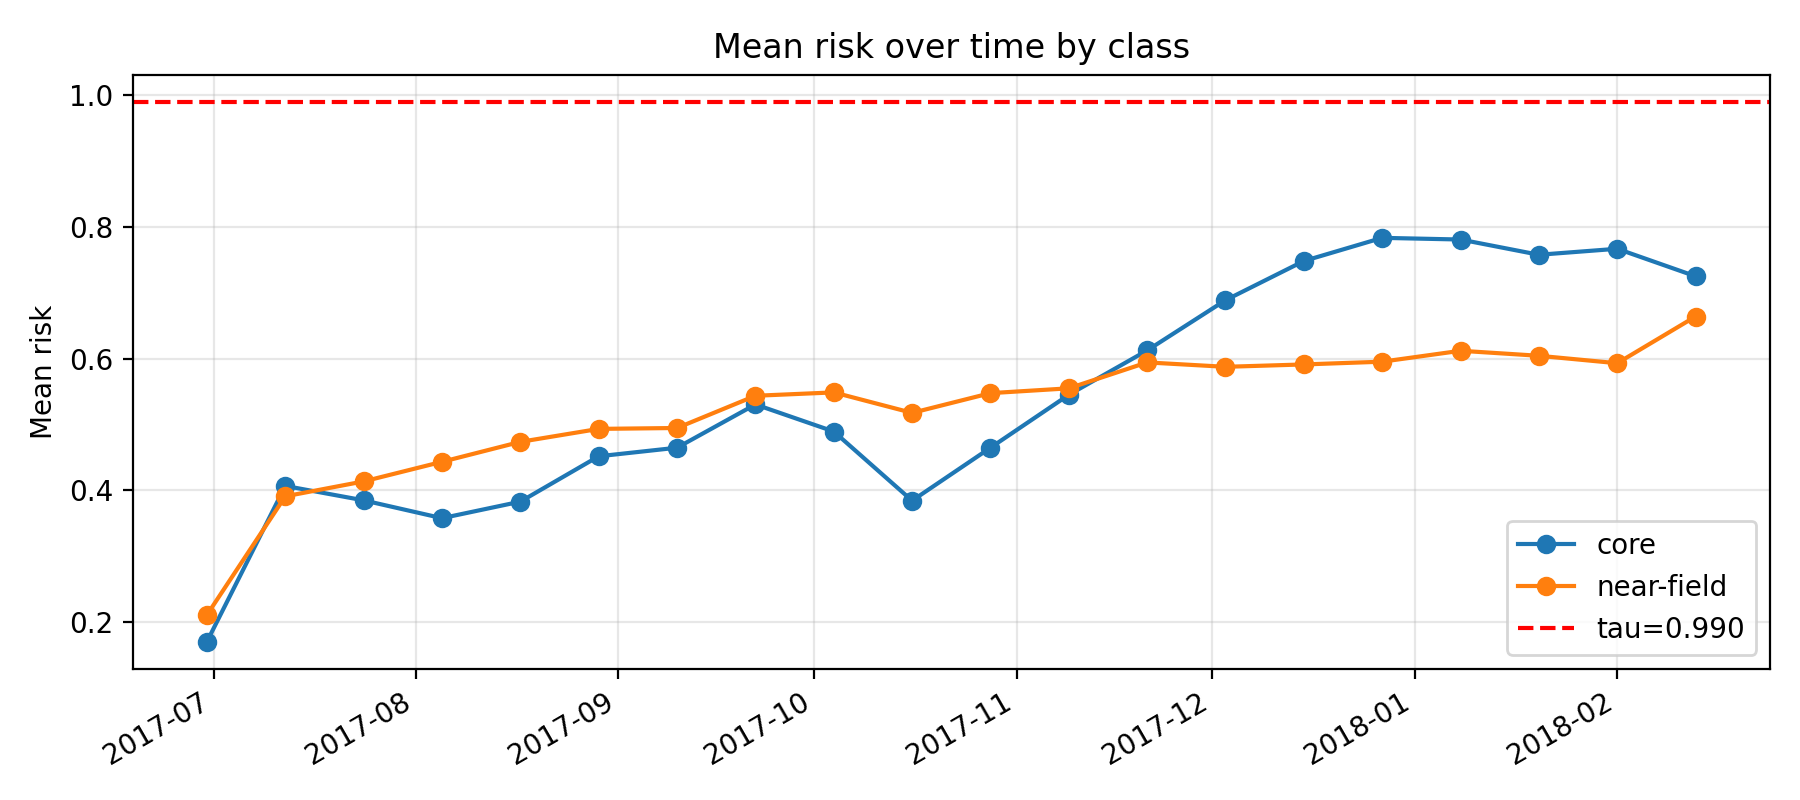

Source data for this figure (header and first rows):
k, epoch_col, epoch_date, core_mean_risk, near_mean_risk, far_mean_risk, gap_core_minus_near, gap_ci_lo, gap_ci_hi, is_near_event_window
11, D20170630, 2017-06-30, 0.1704, 0.211, 0.2376, -0.04059, -0.06471, -0.01468, 0
12, D20170712, 2017-07-12, 0.4067, 0.3909, 0.3359, 0.01576, -0.0238, 0.04656, 0
13, D20170724, 2017-07-24, 0.3848, 0.4135, 0.3846, -0.02876, -0.06329, 0.01243, 0
14, D20170805, 2017-08-05, 0.3577, 0.4433, 0.3842, -0.08559, -0.1157, -0.04832, 0
15, D20170817, 2017-08-17, 0.3828, 0.4736, 0.3932, -0.09078, -0.1343, -0.05294, 0
16, D20170829, 2017-08-29, 0.4517, 0.4933, 0.4185, -0.04156, -0.07601, -0.002119, 0
17, D20170910, 2017-09-10, 0.4647, 0.4946, 0.44, -0.02994, -0.06675, 0.009306, 0
18, D20170922, 2017-09-22, 0.5304, 0.5436, 0.4443, -0.01318, -0.05743, 0.02719, 0
19, D20171004, 2017-10-04, 0.4893, 0.5487, 0.451, -0.05936, -0.1009, -0.01726, 0
20, D20171016, 2017-10-16, 0.3843, 0.5176, 0.4285, -0.1333, -0.1725, -0.09588, 0
21, D20171028, 2017-10-28, 0.4647, 0.5475, 0.4325, -0.08286, -0.118, -0.04814, 0
22, D20171109, 2017-11-09, 0.545, 0.5549, 0.4669, -0.009835, -0.04197, 0.02317, 0
23, D20171121, 2017-11-21, 0.6124, 0.5942, 0.4812, 0.01816, -0.01848, 0.04881, 0
24, D20171203, 2017-12-03, 0.6886, 0.5875, 0.481, 0.1011, 0.07174, 0.1311, 0
25, D20171215, 2017-12-15, 0.7481, 0.5911, 0.484, 0.157, 0.1299, 0.1852, 0
26, D20171227, 2017-12-27, 0.7833, 0.5953, 0.5212, 0.188, 0.1595, 0.216, 1
27, D20180108, 2018-01-08, 0.7808, 0.6119, 0.5142, 0.1689, 0.1391, 0.1978, 1
28, D20180120, 2018-01-20, 0.7576, 0.6043, 0.514, 0.1534, 0.1216, 0.1842, 1
29, D20180201, 2018-02-01, 0.7667, 0.593, 0.5338, 0.1738, 0.1424, 0.2037, 1
30, D20180213, 2018-02-13, 0.725, 0.6639, 0.5382, 0.0611, 0.01179, 0.1005, 1
